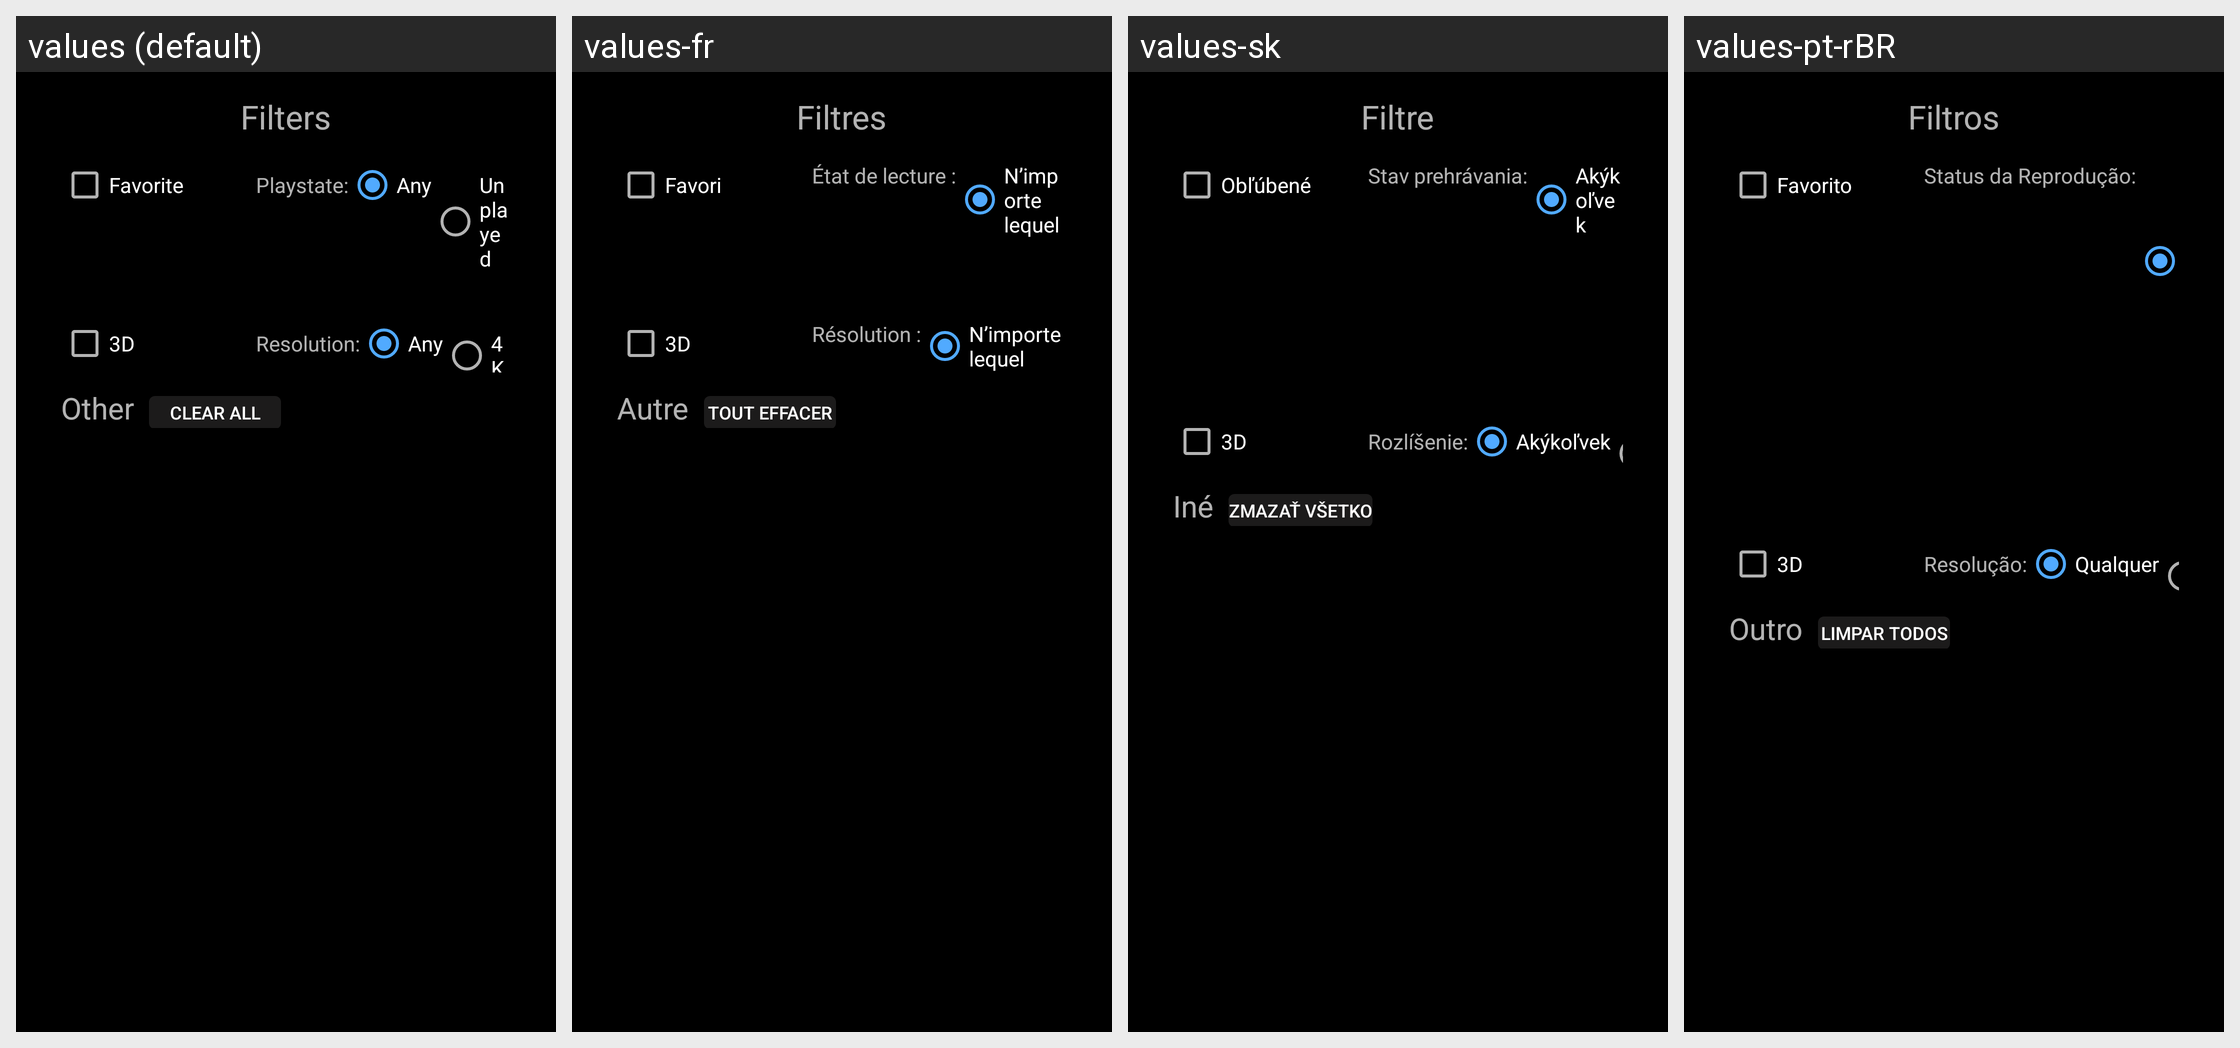

Locale-by-locale string values for the Android screen shown in this grid:
Android screen res/layout/filter_dialog.xml rendered under 4 locales, left to right: values (default), values-fr, values-sk, values-pt-rBR. Device: Nexus 5 (rendered at 1080×1920; each locale shown at half size, 540×960, under a caption strip naming it); theme AppTheme.
Other locales in the repository, not shown: values-af, values-am, values-ar, values-as, values-az, values-be, values-bg, values-bg-rBG, values-bn, values-bs, values-ca, values-cs, values-da, values-de, values-de-rDE, values-el, values-en-rGB, values-en-rIN, values-en-rXC, values-es, values-es-rAR, values-es-rCO, values-es-rES, values-es-rMX, values-es-rUS, values-et, values-et-rEE, values-eu, values-fa, values-fi, values-fr-rCA, values-fr-rFR, values-gl, values-gsw, values-gu, values-he, values-hi, values-hr, values-hu, values-hy, values-id, values-in, values-is, values-is-rIS, values-it, values-iw, values-ja, values-ka, values-kk, values-km, values-kn, values-ko, values-ky, values-lo, values-lt, values-lt-rLT, values-lv, values-mk, values-ml, values-mn, values-mr, values-ms, values-my, values-nb, values-ne, values-nl, values-or, values-pa, values-pl, values-pt, values-pt-rPT, values-ro, values-ru, values-si, values-sl, values-sl-rSI, values-sq, values-sr, values-sv, values-sw, values-ta, values-te, values-th, values-tl, values-tr, values-uk, values-ur, values-uz, values-vi, values-zh-rCN, values-zh-rHK, values-zh-rTW, values-zu.
Strings drawn on this screen, with the default value and each locale's value (text and hints the layout hard-codes, and strings that could not be matched under every locale, appear in the picture but are not listed):

Filters
  values: Filters
  values-fr: Filtres
  values-sk: Filtre
  values-pt-rBR: Filtros

Favorite
  values: Favorite
  values-fr: Favori
  values-sk: Obľúbené
  values-pt-rBR: Favorito

LabelPlaystate
  values: Playstate:
  values-fr: État de lecture :
  values-sk: Stav prehrávania:
  values-pt-rBR: Status da Reprodução:

Any
  values: Any
  values-fr: N’importe lequel
  values-sk: Akýkoľvek
  values-pt-rBR: Qualquer

lbl_3d
  values: 3D
  values-fr: 3D
  values-sk: 3D
  values-pt-rBR: 3D

lbl_resolution
  values: Resolution:
  values-fr: Résolution :
  values-sk: Rozlíšenie:
  values-pt-rBR: Resolução:

lbl_other
  values: Other
  values-fr: Autre
  values-sk: Iné
  values-pt-rBR: Outro

btn_clear_all
  values: Clear All
  values-fr: Tout effacer
  values-sk: Zmazať všetko
  values-pt-rBR: Limpar Todos
